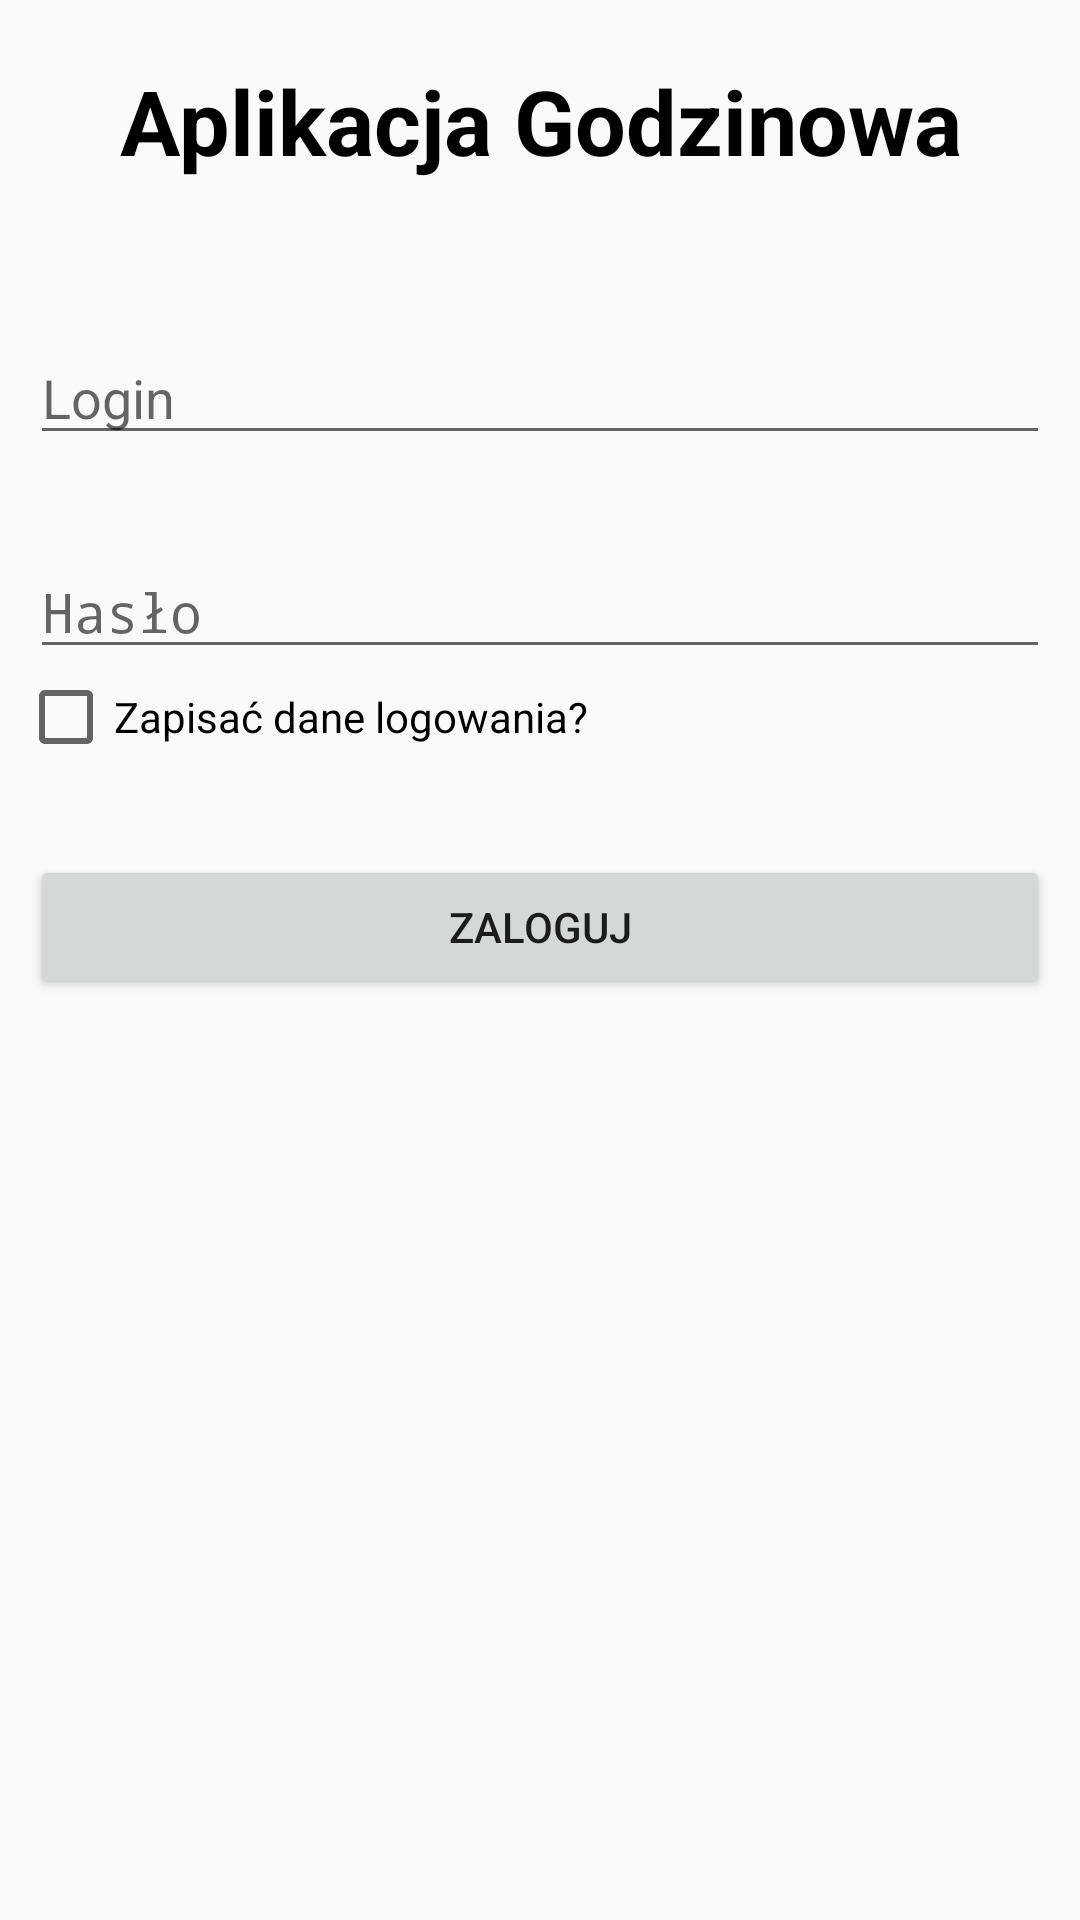

Here is an Android app screen rendered from its layout file. Give the layout XML and the strings, colors and styles it references.
<!-- AndroidManifest.xml: activity theme Theme.HoursAppAndroid -->
<!-- res/layout/activity_main.xml -->
<?xml version="1.0" encoding="utf-8"?>
<RelativeLayout
    xmlns:android="http://schemas.android.com/apk/res/android"
    xmlns:tools="http://schemas.android.com/tools"
    android:layout_width="match_parent"
    android:layout_height="match_parent"
    tools:context=".MainActivity">

    <TextView
        android:id="@+id/idTitle"
        android:layout_width="match_parent"
        android:layout_height="wrap_content"
        android:text="Aplikacja Godzinowa"
        android:textStyle="bold"
        android:textSize="30sp"
        android:gravity="center"
        android:layout_marginTop="20dp"
        android:textColor="@color/black"

        />

    <EditText
        android:id="@+id/idLogin"
        android:layout_width="match_parent"
        android:layout_height="wrap_content"
        android:layout_marginStart="10dp"
        android:layout_marginTop="50dp"
        android:layout_below="@id/idTitle"
        android:layout_marginEnd="10dp"
        android:hint="Login"
        android:importantForAutofill="no"
 />

    <EditText
        android:id="@+id/idPassword"
        android:layout_width="match_parent"
        android:layout_height="wrap_content"
        android:layout_below="@id/idLogin"
        android:layout_marginStart="10dp"
        android:layout_marginTop="30dp"
        android:layout_marginEnd="10dp"
        android:hint="Hasło"
        android:importantForAutofill="no"
        android:inputType="textPassword" />


    <CheckBox
        android:id="@+id/saveLoginCheckBox"
        android:layout_width="fill_parent"
        android:layout_height="wrap_content"
        android:layout_alignParentLeft="true"
        android:layout_below="@id/idPassword"
        android:text="Zapisać dane logowania?"
        android:layout_marginLeft="6dp"/>


    <Button
        android:id="@+id/idBtnLogin"
        android:layout_width="match_parent"
        android:layout_height="wrap_content"
        android:layout_below="@id/saveLoginCheckBox"
        android:layout_marginStart="10dp"
        android:layout_marginTop="30dp"
        android:layout_marginEnd="10dp"
        android:text="Zaloguj" />

</RelativeLayout>
<!-- resources referenced by this layout -->
<resources>
  <style name="Theme.HoursAppAndroid" parent="android:Theme.Material.Light.NoActionBar" />
  <!-- not gathered from this repository: default colours our renderer supplied (Android Studio template values) -->
  <color name="black">#FF000000</color>
</resources>
